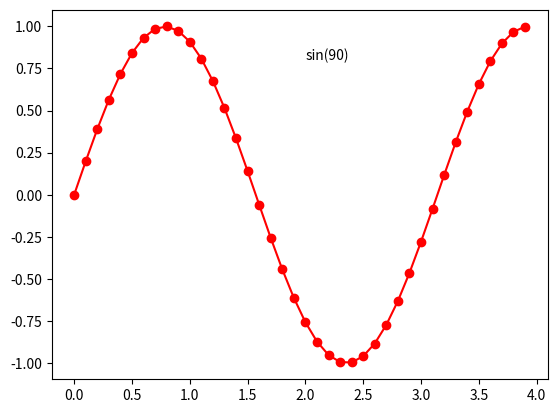

Write the Python code that produced this figure.
import numpy as np
import matplotlib.pyplot as plt


def generator(amplitudo, frekuensi, tAkhir, theta):
    t = np.arange(0, tAkhir, 0.1)
    y = amplitudo * np.sin(2 * frekuensi * t + np.deg2rad(theta))
    return t, y


t1, y1 = generator(1, 1, 4, 0)

plt.plot(t1, y1, "r-o")
plt.text(2, 0.8, "sin(90)")

plt.show()
